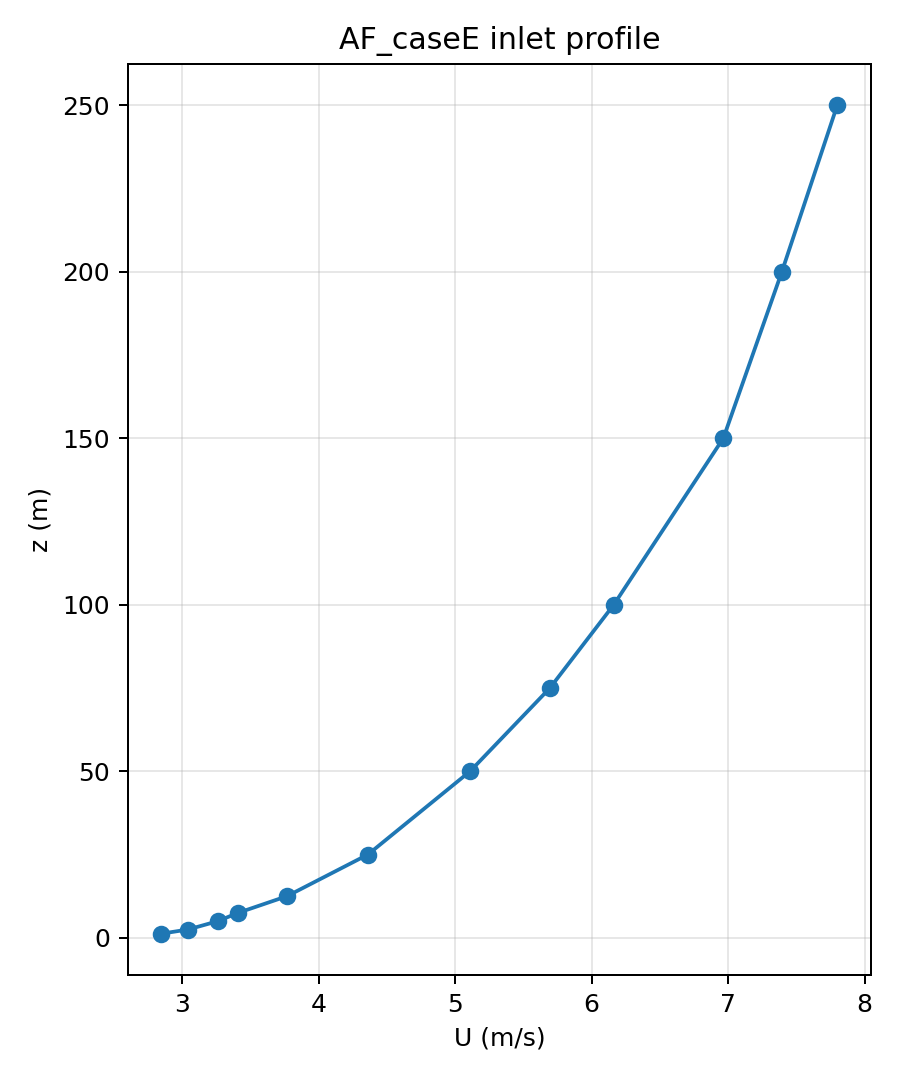

Source data for this figure (header and first rows):
z_m, u_m_s, k_m2_s2, u_over_uref
1.25, 2.847, 0.487, 0.7247
2.5, 3.042, 0.548, 0.7744
5.0, 3.26, 0.548, 0.8299
7.5, 3.409, 0.548, 0.8678
12.5, 3.767, 0.608, 0.9589
25.0, 4.36, 0.608, 1.11
50.0, 5.109, 0.548, 1.301
75.0, 5.694, 0.487, 1.449
100.0, 6.162, 0.426, 1.569
150.0, 6.965, 0.365, 1.773
200.0, 7.394, 0.243, 1.882
250.0, 7.8, 0.122, 1.986
